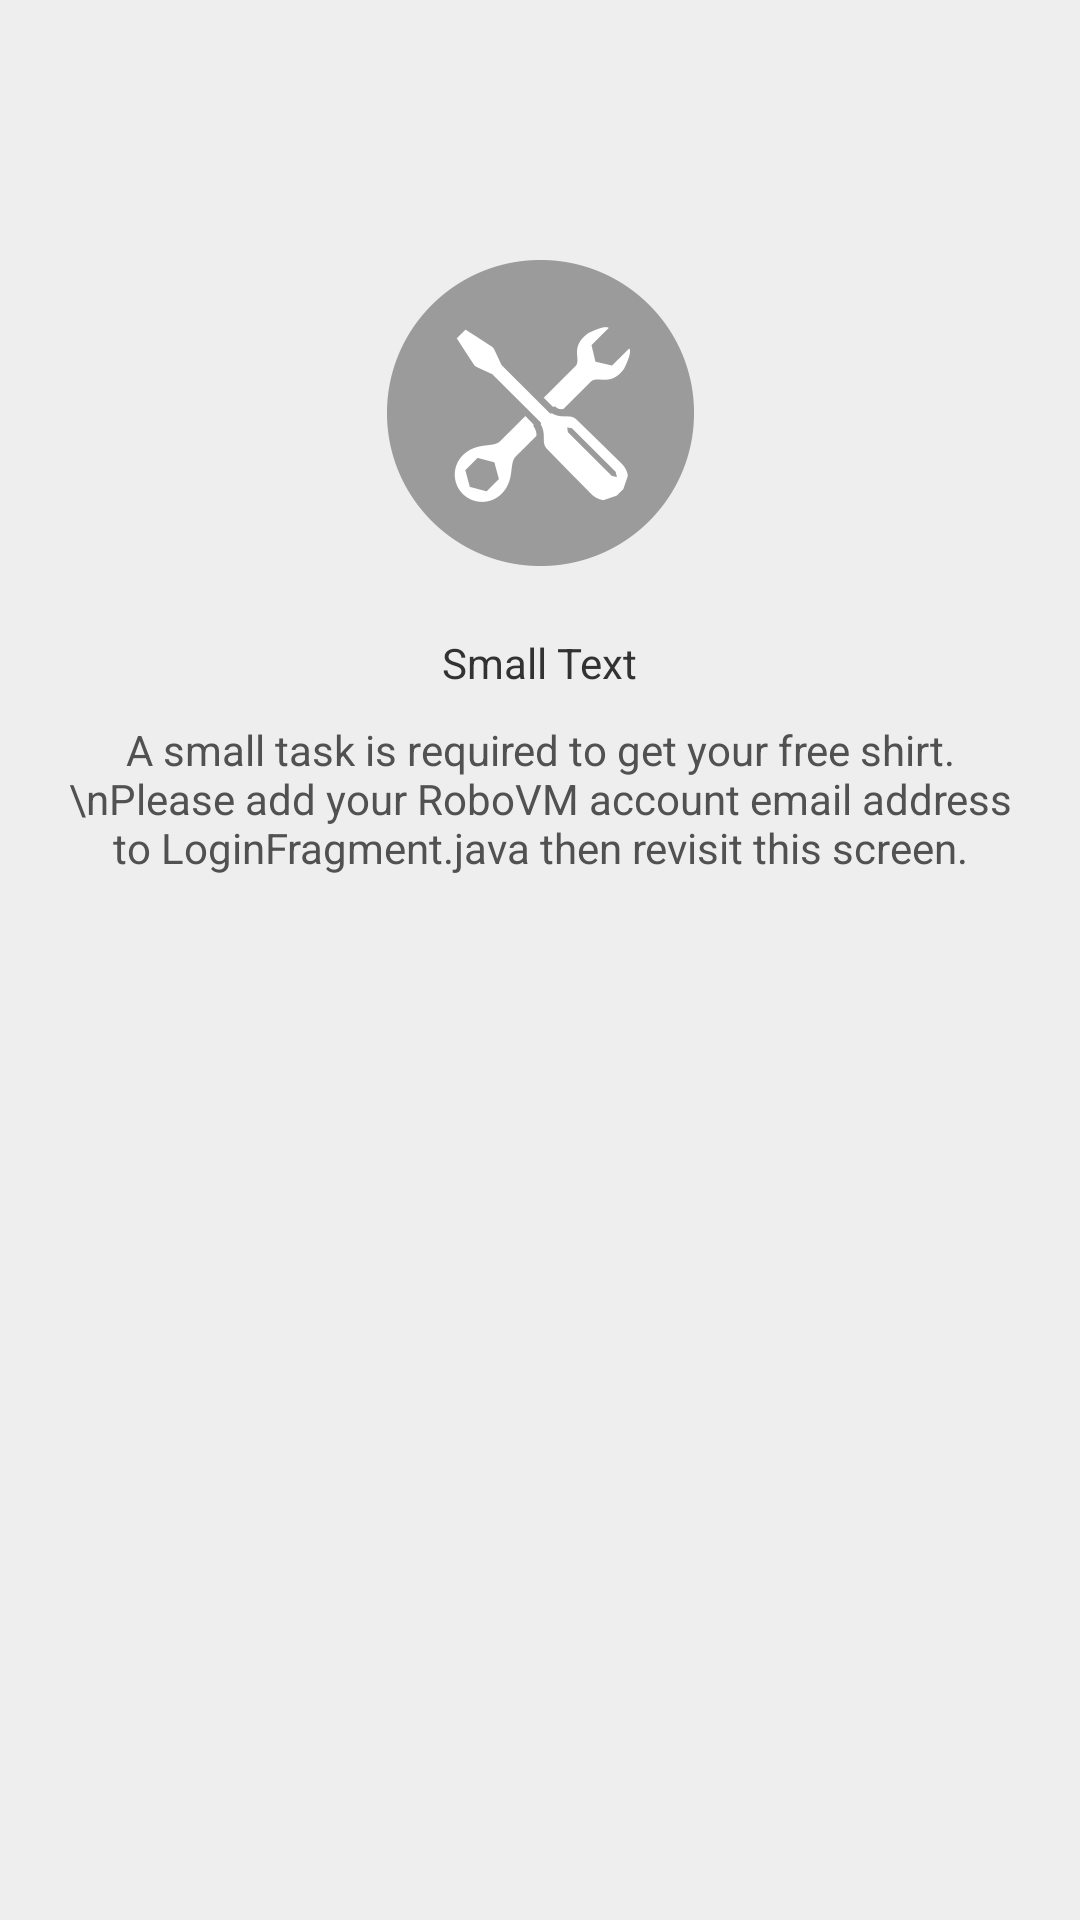

The Android layout XML behind this screen, and the referenced resources:
<!-- AndroidManifest.xml: application theme RoboActionBarTheme -->
<!-- res/layout/prefill_robovm_account_instructions.xml -->
<?xml version="1.0" encoding="utf-8"?>
<LinearLayout xmlns:android="http://schemas.android.com/apk/res/android"
              android:orientation="vertical"
              android:layout_width="fill_parent"
              android:layout_height="fill_parent"
              android:paddingRight="16dp"
              android:paddingLeft="16dp"
              android:paddingTop="16dp">
    <ImageView
            android:src="@drawable/configure"
            android:layout_width="wrap_content"
            android:layout_height="wrap_content"
            android:id="@+id/imageView1"
            android:layout_gravity="center"/>
    <TextView
            android:text="Small Text"
            android:layout_width="wrap_content"
            android:layout_height="wrap_content"
            android:id="@+id/codeTextView"
            android:layout_gravity="center"
            android:layout_marginBottom="8dp"
            android:translationY="-48dp"/>
    <TextView
            style="@style/RoboSubtitleText"
            android:id="@+id/explanationTextView"
            android:text="A small task is required to get your free shirt.\nPlease add your RoboVM account email address to LoginFragment.java then revisit this screen."
            android:layout_width="match_parent"
            android:layout_height="wrap_content"
            android:gravity="center"/>
</LinearLayout>
<!-- resources referenced by this layout -->
<resources>
  <!-- drawable configure: png bitmap (drawable-hdpi, 6653 bytes) -->
  <style name="RoboSubtitleText">
          <item name="android:textColor">#515151</item>
          <item name="android:gravity">center</item>
          <item name="android:textSize">14sp</item>
          <item name="android:translationY">-50dp</item>
          <item name="android:layout_width">match_parent</item>
          <item name="android:layout_height">wrap_content</item>
          <item name="android:layout_marginTop">4dp</item>
      </style>
  <style name="RoboActionBarTheme" parent="@android:style/Theme.Holo.Light">
          <item name="android:actionBarStyle">@style/RoboActionBarStyle</item>
          <item name="android:windowBackground">@color/main_background</item>
      </style>
  <style name="RoboActionBarStyle" parent="@android:style/Widget.Holo.Light.ActionBar">
          <item name="android:titleTextStyle">@style/RoboActionBarTitleStyle</item>
          <item name="android:background">@drawable/ab_background</item>
          <item name="android:backgroundStacked">@drawable/ab_background</item>
          <item name="android:displayOptions">showTitle|homeAsUp|showHome</item>
          <item name="android:icon">@android:color/transparent</item>
      </style>
  <color name="main_background">#eeeeee</color>
  <style name="RoboActionBarTitleStyle" parent="@android:style/TextAppearance.Holo.Widget.ActionBar.Title">
          <item name="android:textSize">17sp</item>
          <item name="android:textColor">@color/action_bar_title_color</item>
          <item name="android:textStyle">bold</item>
      </style>
  <color name="action_bar_title_color">@android:color/white</color>
</resources>
